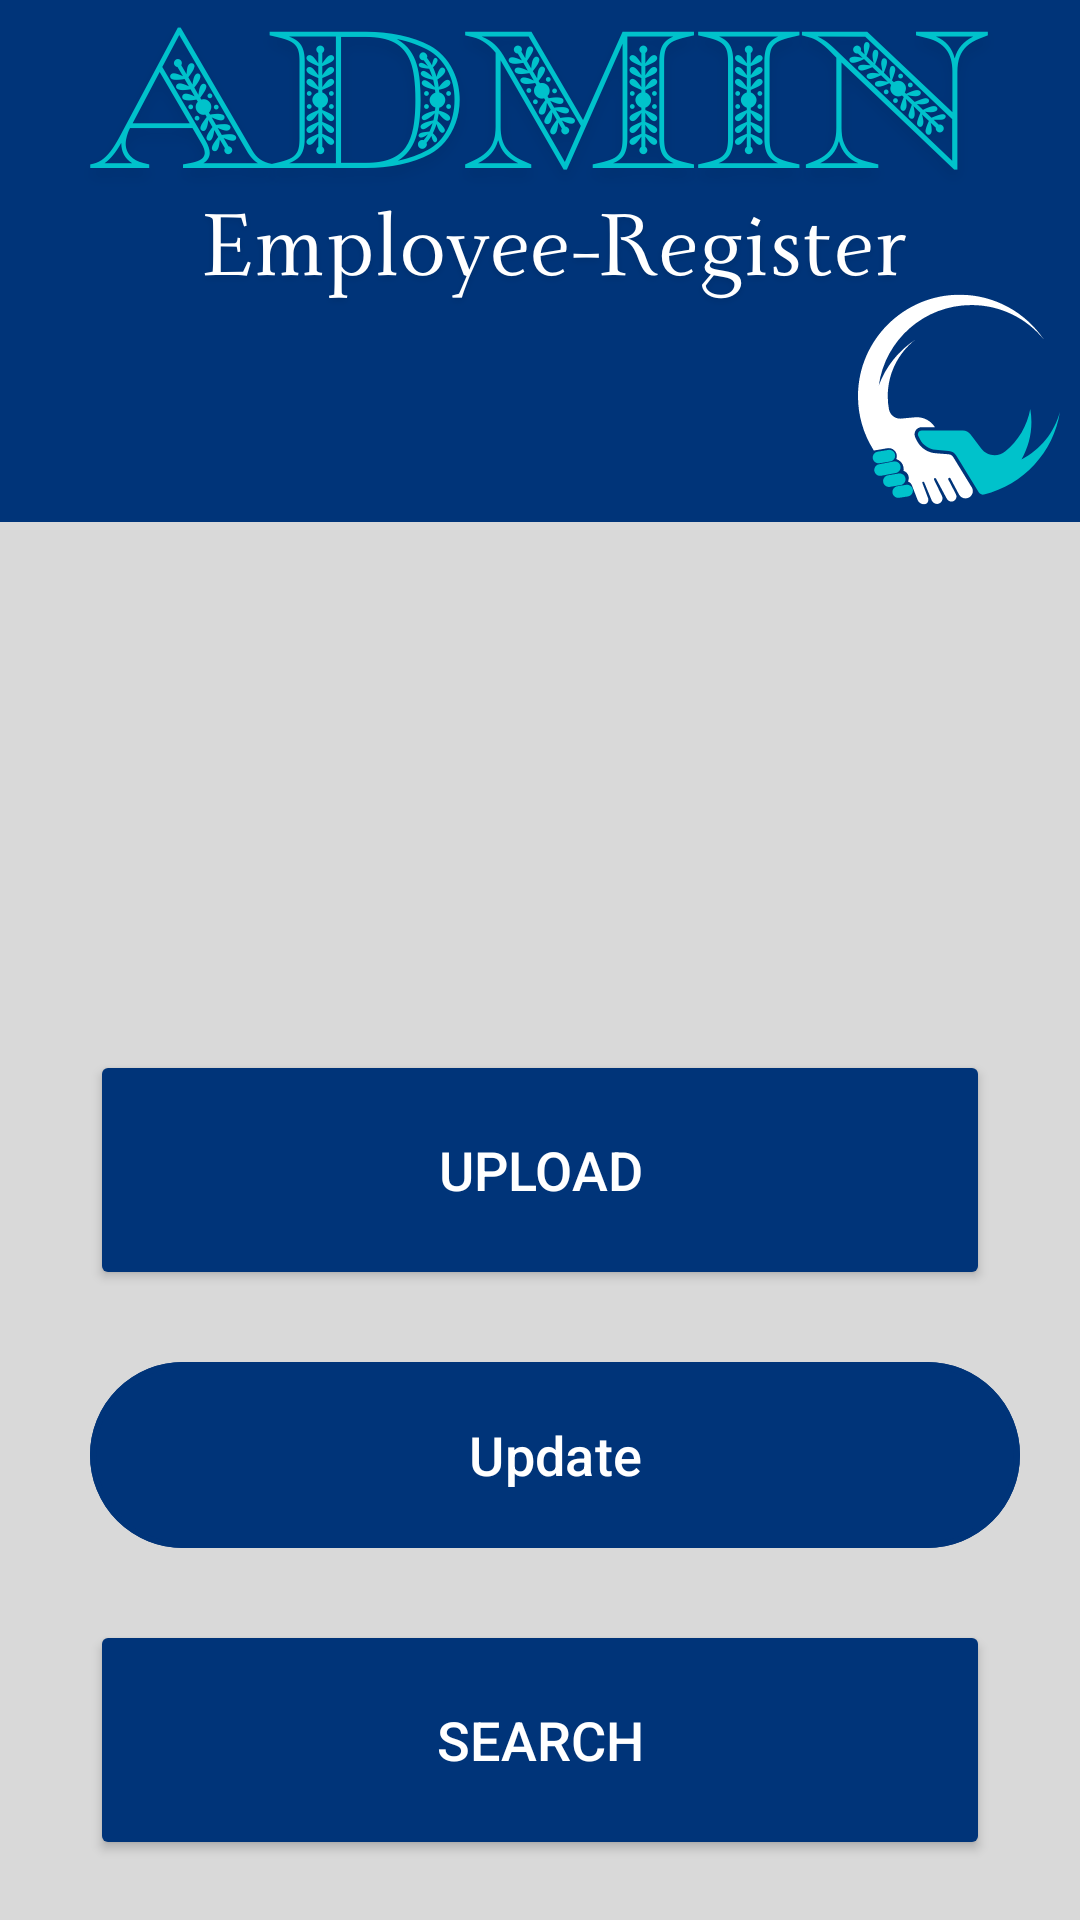

Reconstruct the res/layout file that produces this screen, plus the resources it refers to.
<!-- AndroidManifest.xml: application theme Theme.Employeeregister -->
<!-- res/layout/activity_main.xml -->
<?xml version="1.0" encoding="utf-8"?>
<LinearLayout
    xmlns:android="http://schemas.android.com/apk/res/android"
    xmlns:app="http://schemas.android.com/apk/res-auto"
    xmlns:tools="http://schemas.android.com/tools"
    android:orientation="vertical"
    android:layout_width="match_parent"
    android:layout_height="match_parent"
    tools:context=".MainActivity"
    android:background="@drawable/adminl"
    android:gravity="bottom"
    android:padding="20dp">

    <LinearLayout
        android:layout_width="match_parent"
        android:layout_height="wrap_content"
        android:orientation="vertical"
        android:gravity="center_horizontal">

        
        <Button
            android:id="@+id/mainUpload"
            android:layout_width="match_parent"
            android:layout_height="80dp"
            android:layout_marginStart="10dp"
            android:layout_marginTop="20dp"
            android:layout_marginEnd="10dp"
            android:backgroundTint="@color/blue"
            android:text="@string/upload"
            android:textColor="@color/white"
            android:textSize="18sp" />

        
        <LinearLayout
            android:layout_width="match_parent"
            android:layout_height="wrap_content"
            android:orientation="horizontal">

            <com.google.android.material.button.MaterialButton
                android:id="@+id/mainupdate"
                android:layout_width="0dp"
                android:layout_height="70dp"
                android:layout_marginStart="10dp"
                android:layout_marginTop="20dp"
                android:layout_weight="1"
                android:padding="16dp"
                android:text="@string/updatekjn"
                android:textColor="@color/white"
                android:textSize="18sp"
                app:backgroundTint="@color/blue"
                app:strokeColor="@color/blue"
                app:strokeWidth="2dp" />
        </LinearLayout>

        
        <Button
            android:id="@+id/mainSearch"
            android:layout_width="match_parent"
            android:layout_height="80dp"
            android:layout_marginStart="10dp"
            android:layout_marginTop="20dp"
            android:layout_marginEnd="10dp"
            android:backgroundTint="@color/blue"
            android:textColor="@color/white"
            android:text="@string/searchk"
            android:textSize="18sp" />

    </LinearLayout>

</LinearLayout>
<!-- resources referenced by this layout -->
<resources>
  <color name="blue">#003479</color>
  <color name="white">#FFFFFFFF</color>
  <!-- drawable adminl: png bitmap (drawable, 108529 bytes) -->
  <string name="searchk">Search</string>
  <string name="updatekjn">Update</string>
  <string name="upload">Upload</string>
  <style name="Theme.Employeeregister" parent="Base.Theme.Employeeregister" />
  <style name="Base.Theme.Employeeregister" parent="Theme.Material3.DayNight.NoActionBar">
          
          <item name="colorPrimary">@color/green</item>
          <item name="colorPrimaryVariant">@color/green</item>
          <item name="android:statusBarColor">@color/green</item>
      </style>
  <color name="green">#4fa855</color>
</resources>
